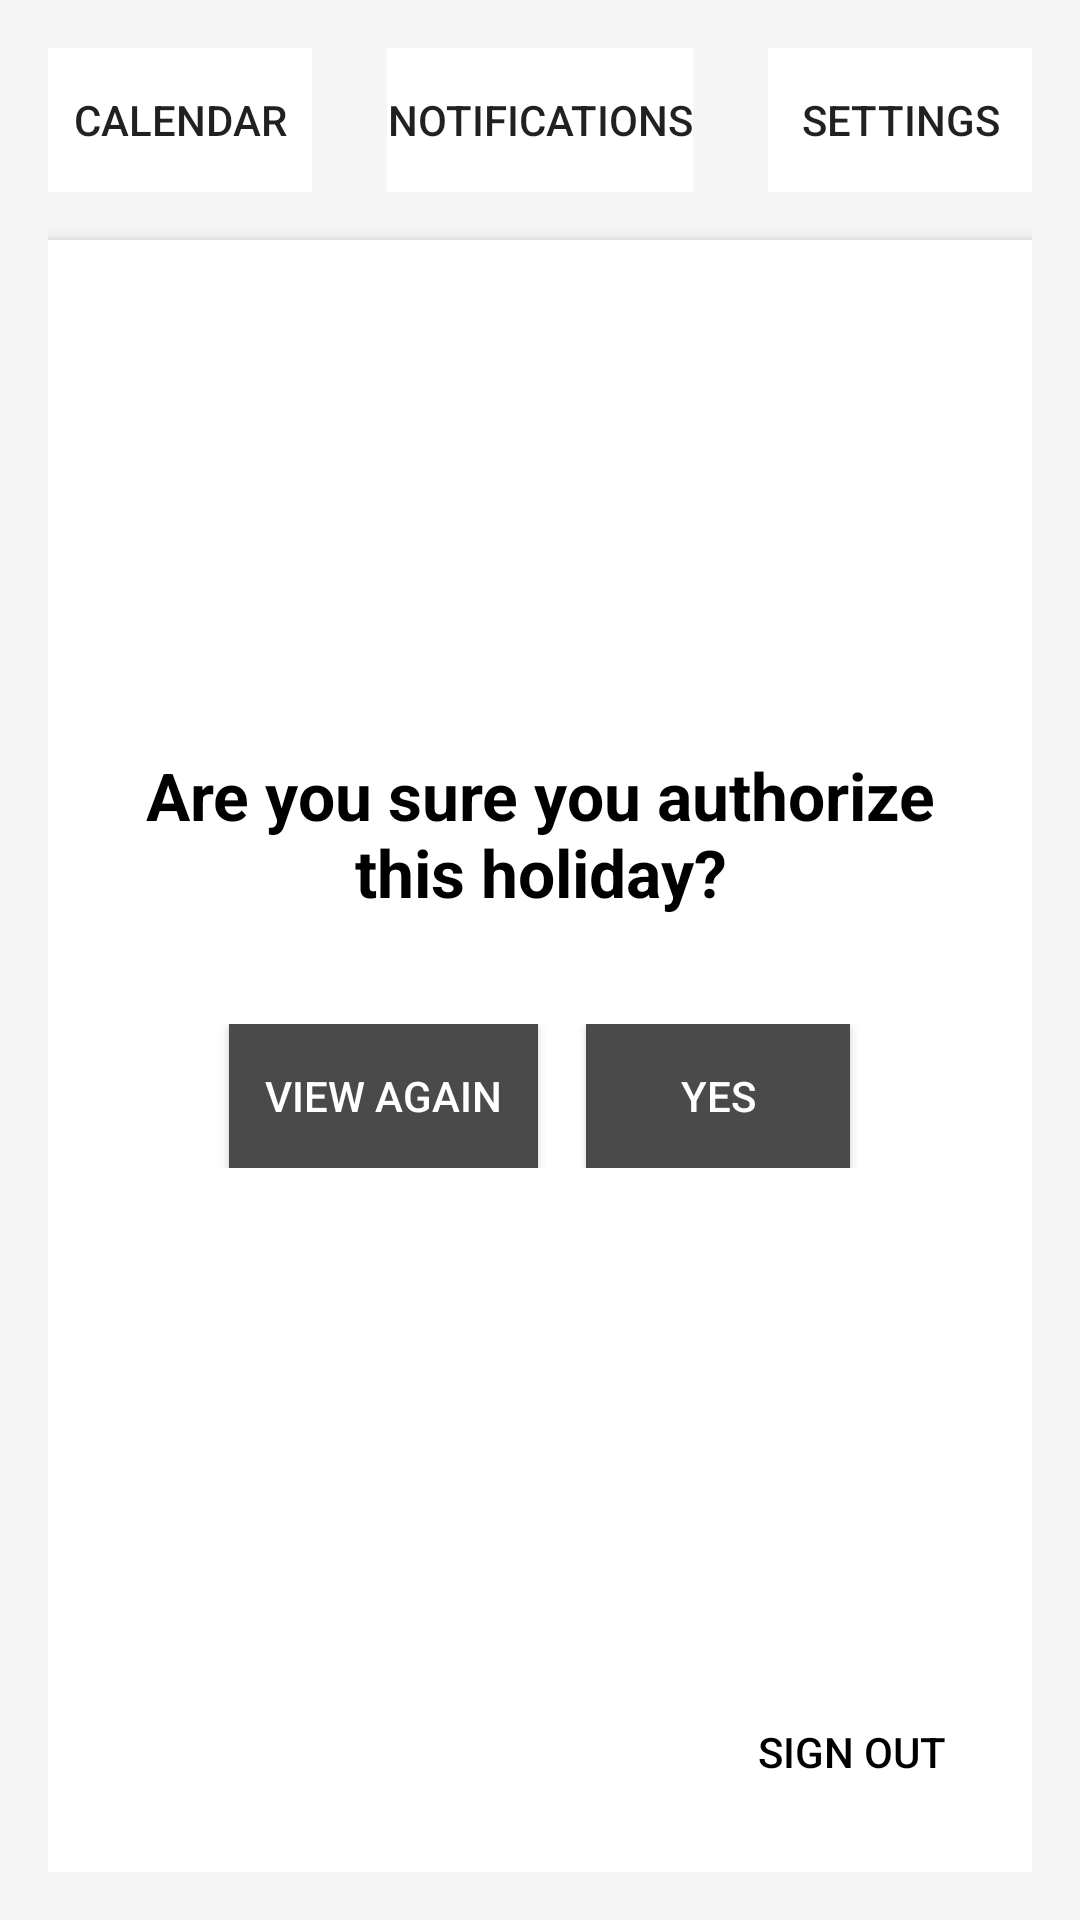

Reconstruct the res/layout file that produces this screen, plus the resources it refers to.
<!-- AndroidManifest.xml: application theme Theme.COMP2000 -->
<!-- res/layout/activity_questionforapprovingholiday.xml -->
<?xml version="1.0" encoding="utf-8"?>
<LinearLayout xmlns:android="http://schemas.android.com/apk/res/android"
    android:layout_width="match_parent"
    android:layout_height="match_parent"
    android:orientation="vertical"
    android:background="#F5F5F5"
    android:padding="16dp">

    
    <RelativeLayout
        android:layout_width="match_parent"
        android:layout_height="wrap_content"
        android:paddingBottom="16dp">

        
        <Button
            android:id="@+id/calendar_button"
            android:layout_width="wrap_content"
            android:layout_height="wrap_content"
            android:text="Calendar"
            android:background="#FFFFFF"
            android:layout_alignParentStart="true"
            style="?android:attr/borderlessButtonStyle" />

        
        <Button
            android:id="@+id/notification_button"
            android:layout_width="wrap_content"
            android:layout_height="wrap_content"
            android:text="Notifications"
            android:background="#FFFFFF"
            android:layout_centerHorizontal="true"
            style="?android:attr/borderlessButtonStyle" />

        
        <Button
            android:id="@+id/settings_button"
            android:layout_width="wrap_content"
            android:layout_height="wrap_content"
            android:text="Settings"
            android:background="#FFFFFF"
            android:layout_alignParentEnd="true"
            style="?android:attr/borderlessButtonStyle" />
    </RelativeLayout>

    
    <LinearLayout
        android:layout_width="match_parent"
        android:layout_height="0dp"
        android:layout_weight="1"
        android:gravity="center"
        android:orientation="vertical"
        android:background="#FFFFFF"
        android:padding="16dp"
        android:elevation="4dp">

        
        <TextView
            android:id="@+id/authorize_confirmation_message"
            android:layout_width="wrap_content"
            android:layout_height="wrap_content"
            android:text="Are you sure you authorize this holiday?"
            android:textSize="22sp"
            android:textStyle="bold"
            android:textColor="#000000"
            android:gravity="center"
            android:layout_gravity="center"
            android:padding="16dp" />

        
        <LinearLayout
            android:layout_width="match_parent"
            android:layout_height="wrap_content"
            android:orientation="horizontal"
            android:gravity="center"
            android:layout_marginTop="20dp">

            
            <Button
                android:id="@+id/view_again_button"
                android:layout_width="wrap_content"
                android:layout_height="wrap_content"
                android:text="View Again"
                android:background="#4A4A4A"
                android:textColor="#FFFFFF"
                android:layout_marginEnd="16dp"
                android:padding="12dp" />

            
            <Button
                android:id="@+id/confirm_authorize_button"
                android:layout_width="wrap_content"
                android:layout_height="wrap_content"
                android:text="Yes"
                android:background="#4A4A4A"
                android:textColor="#FFFFFF"
                android:padding="12dp" />
        </LinearLayout>
    </LinearLayout>

    
    <RelativeLayout
        android:layout_width="match_parent"
        android:layout_height="wrap_content"
        android:background="#FFFFFF"
        android:padding="16dp"
        android:elevation="4dp">

        
        <Button
            android:id="@+id/sign_out_button"
            android:layout_width="wrap_content"
            android:layout_height="wrap_content"
            android:text="Sign Out"
            android:background="#FFFFFF"
            android:textColor="#000000"
            android:layout_alignParentEnd="true"
            style="?android:attr/borderlessButtonStyle" />
    </RelativeLayout>

</LinearLayout>
<!-- resources referenced by this layout -->
<resources>
  <style name="Theme.COMP2000" parent="android:Theme.Material.Light.NoActionBar" />
</resources>
